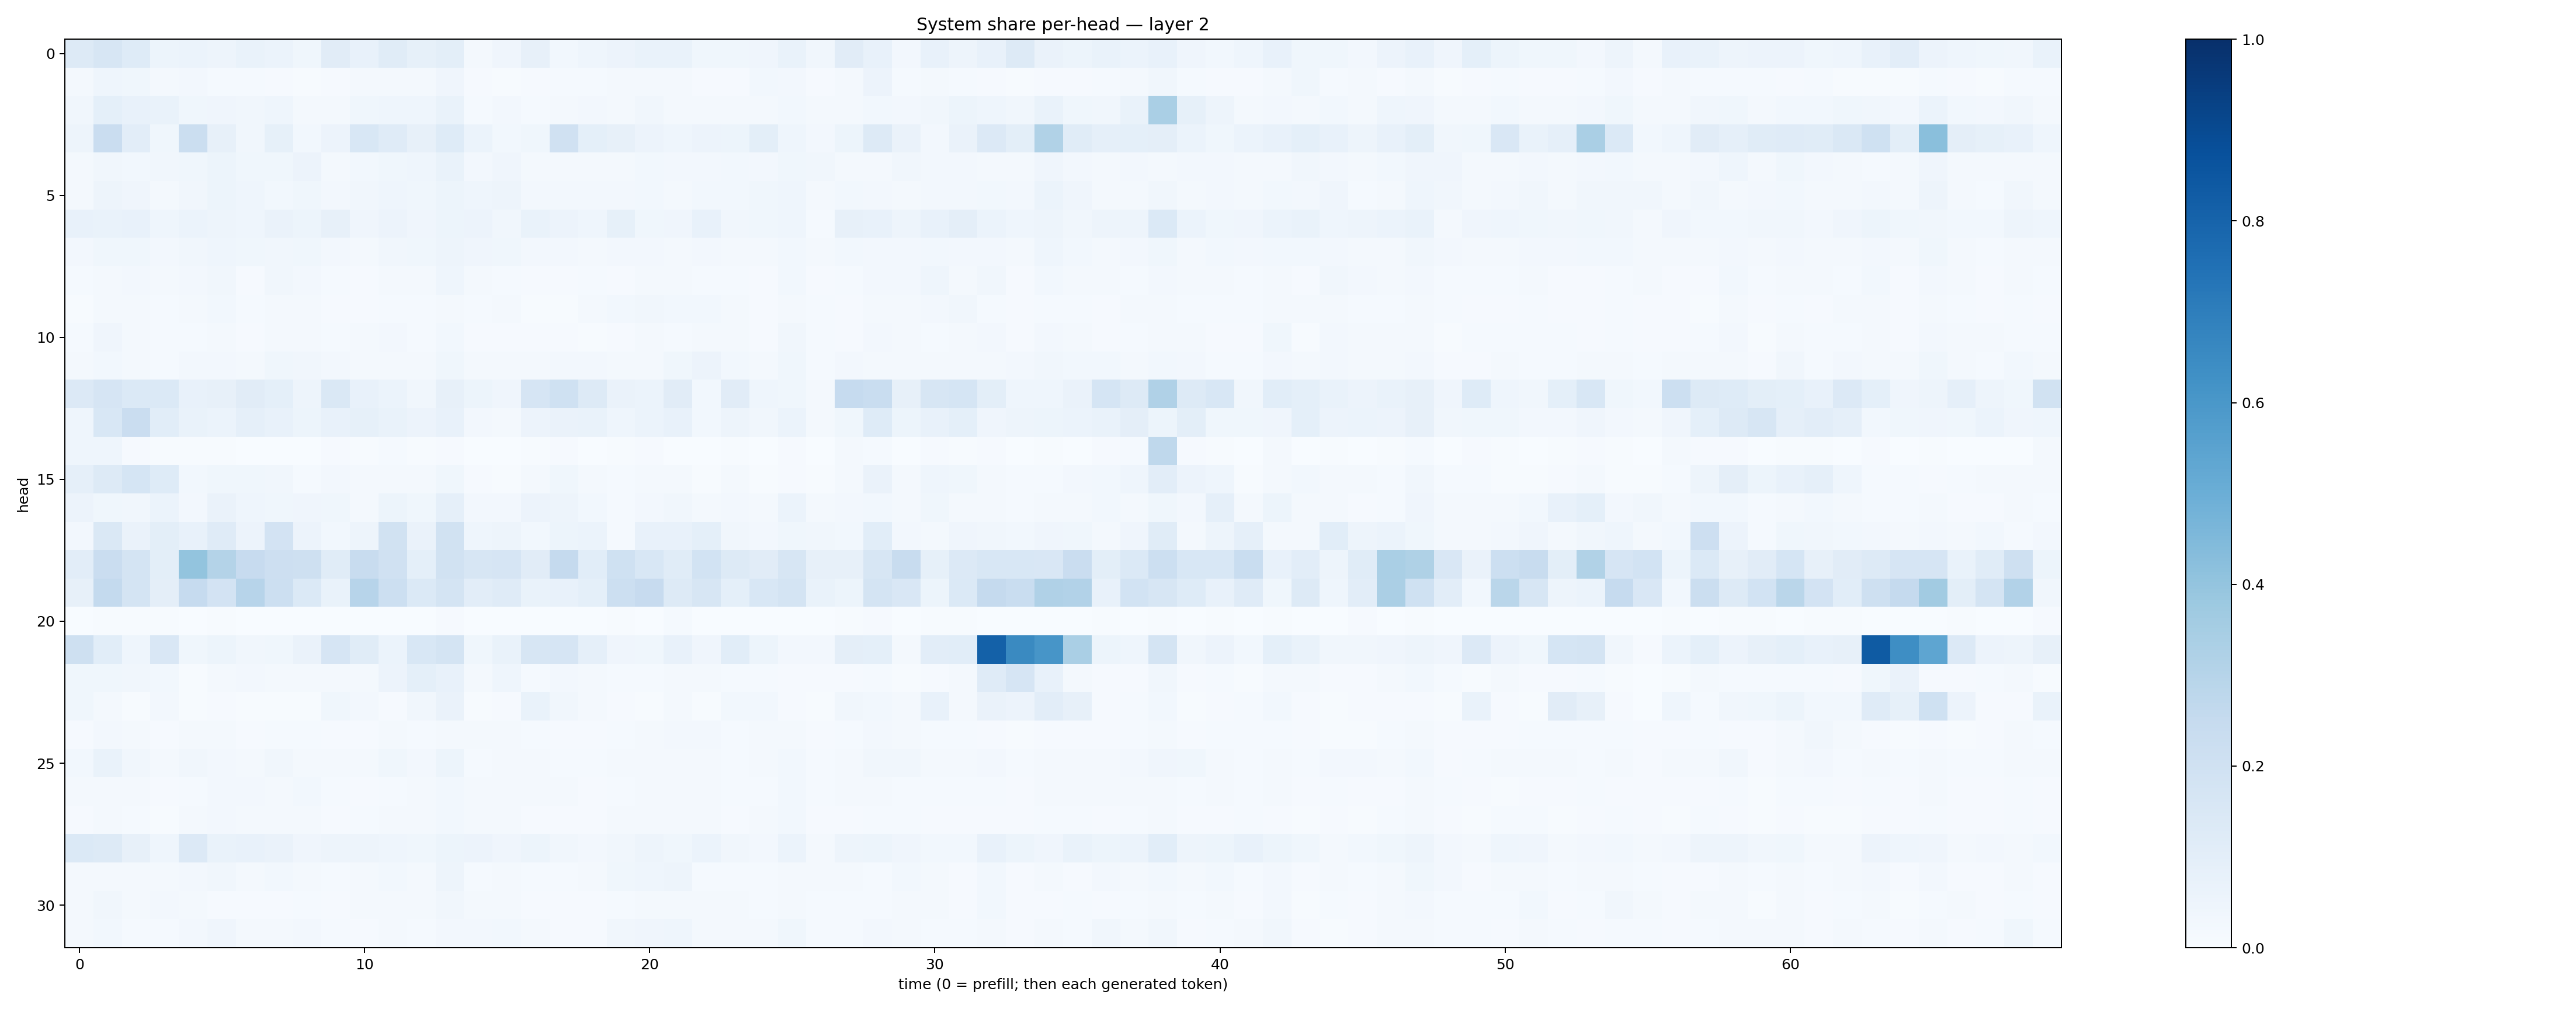

The table this chart was drawn from, first rows:
0.12650387, 0.16016741, 0.122531354, 0.05095551, 0.059583705, 0.048263334, 0.06747, 0.062218096, 0.037577752, 0.11277862, 0.07103954, 0.11441847, 0.082698844, 0.09890945, 0.022312976, 0.04150237, 0.08101947, 0.027926698, 0.042969987, 0.056467973, 0.07026902, 0.06809942, 0.035929006, 0.036076084
0.01581, 0.0448, 0.03691, 0.01977, 0.02452, 0.01346, 0.01194, 0.009105, 0.006, 0.007962, 0.01882, 0.01869, 0.02233, 0.03993, 0.007904, 0.00769, 0.00972, 0.01504, 0.01179, 0.01567, 0.01957, 0.01958, 0.009513, 0.01044
0.03483, 0.09007, 0.07649, 0.06991, 0.03679, 0.04001, 0.03396, 0.04508, 0.02185, 0.0234, 0.0378, 0.0461, 0.04319, 0.06763, 0.01499, 0.02575, 0.01524, 0.01805, 0.02689, 0.02264, 0.03342, 0.01948, 0.02043, 0.01735
0.0473, 0.2275, 0.1022, 0.03731, 0.2265, 0.07924, 0.03258, 0.0844, 0.02941, 0.05699, 0.1562, 0.1196, 0.08145, 0.1235, 0.0609, 0.02873, 0.03553, 0.1966, 0.09139, 0.07872, 0.05539, 0.04616, 0.05503, 0.05264
0.01777, 0.03407, 0.02847, 0.03167, 0.03768, 0.05162, 0.03658, 0.03601, 0.05579, 0.01923, 0.02977, 0.03853, 0.04645, 0.06679, 0.02379, 0.0401, 0.01979, 0.01956, 0.01894, 0.02129, 0.02965, 0.02423, 0.02475, 0.02834
0.02052, 0.04834, 0.03964, 0.02012, 0.03156, 0.05269, 0.04458, 0.02993, 0.03878, 0.02395, 0.03342, 0.04303, 0.03836, 0.05467, 0.04661, 0.04721, 0.02384, 0.02613, 0.02429, 0.02453, 0.0298, 0.02065, 0.02969, 0.02765
0.0761, 0.06742, 0.0746, 0.04584, 0.05944, 0.04778, 0.04537, 0.06284, 0.05145, 0.0793, 0.04053, 0.05618, 0.04052, 0.05199, 0.05547, 0.03375, 0.07029, 0.05825, 0.04326, 0.08526, 0.03783, 0.03939, 0.07787, 0.03385
0.02729, 0.03594, 0.03537, 0.02542, 0.03303, 0.04409, 0.03616, 0.03391, 0.0378, 0.02697, 0.02162, 0.03259, 0.03859, 0.04869, 0.03972, 0.0379, 0.02531, 0.02469, 0.02127, 0.02492, 0.0264, 0.02187, 0.02646, 0.02253
0.01347, 0.01747, 0.02453, 0.02039, 0.02369, 0.03494, 0.01037, 0.03477, 0.02582, 0.01347, 0.009697, 0.01946, 0.0196, 0.04527, 0.0203, 0.01247, 0.009444, 0.009042, 0.01269, 0.01037, 0.01786, 0.02303, 0.0148, 0.01495
0.007654, 0.02046, 0.01937, 0.01443, 0.01984, 0.02757, 0.01209, 0.0162, 0.02074, 0.009542, 0.01028, 0.01525, 0.01445, 0.02264, 0.01297, 0.01578, 0.007585, 0.007374, 0.01828, 0.0288, 0.03283, 0.0292, 0.03027, 0.01816
0.01198, 0.04037, 0.02111, 0.01203, 0.01197, 0.01793, 0.008972, 0.02342, 0.01568, 0.01253, 0.01718, 0.02543, 0.01545, 0.02758, 0.009906, 0.01092, 0.01027, 0.00876, 0.007203, 0.00911, 0.02123, 0.01194, 0.0205, 0.01766
0.01731, 0.03117, 0.01613, 0.01382, 0.02382, 0.02418, 0.01749, 0.03725, 0.03425, 0.02495, 0.01575, 0.01624, 0.0192, 0.03777, 0.01898, 0.01621, 0.01965, 0.0254, 0.02532, 0.02102, 0.0225, 0.03848, 0.05476, 0.0278
0.1349, 0.1647, 0.1383, 0.1396, 0.07174, 0.07884, 0.1096, 0.09161, 0.05039, 0.1423, 0.07307, 0.06216, 0.03467, 0.07905, 0.05195, 0.04191, 0.1642, 0.2003, 0.1287, 0.06513, 0.05975, 0.1119, 0.02961, 0.1124
0.04493, 0.1529, 0.2271, 0.1078, 0.0676, 0.05898, 0.08918, 0.0755, 0.0531, 0.07274, 0.08213, 0.06804, 0.05619, 0.0739, 0.0258, 0.02236, 0.05856, 0.06495, 0.06961, 0.04613, 0.06151, 0.07659, 0.03006, 0.04802
0.04409, 0.04454, 0.007928, 0.006843, 0.006471, 0.004622, 0.003749, 0.003169, 0.002844, 0.009625, 0.005978, 0.01277, 0.007668, 0.01016, 0.001926, 0.003433, 0.0074, 0.008205, 0.0033, 0.007336, 0.00834, 0.003482, 0.001339, 0.005124
0.08915, 0.1272, 0.1705, 0.1244, 0.02813, 0.03791, 0.03527, 0.03472, 0.01243, 0.02627, 0.0159, 0.01831, 0.02282, 0.03643, 0.008567, 0.006098, 0.02042, 0.03834, 0.02341, 0.01397, 0.01653, 0.01957, 0.007423, 0.02043
0.05563, 0.03717, 0.03472, 0.05949, 0.02596, 0.06584, 0.04496, 0.03823, 0.04109, 0.03598, 0.0201, 0.05225, 0.03549, 0.08741, 0.02518, 0.02482, 0.05594, 0.04928, 0.02756, 0.01553, 0.02443, 0.03226, 0.01887, 0.02599
0.02625, 0.1448, 0.06572, 0.09788, 0.07779, 0.1182, 0.05677, 0.1827, 0.05657, 0.02751, 0.0495, 0.1898, 0.06383, 0.189, 0.0433, 0.04868, 0.02861, 0.05319, 0.05958, 0.01377, 0.07155, 0.07535, 0.09161, 0.03495
0.1047, 0.2292, 0.1773, 0.1001, 0.3996, 0.3082, 0.2458, 0.2145, 0.2052, 0.1165, 0.2396, 0.1958, 0.09, 0.1891, 0.1612, 0.165, 0.1116, 0.2505, 0.1055, 0.201, 0.1536, 0.1146, 0.187, 0.1274
0.079, 0.256, 0.1773, 0.09434, 0.2474, 0.1828, 0.2935, 0.2155, 0.1369, 0.06946, 0.2952, 0.2156, 0.1398, 0.1753, 0.104, 0.1207, 0.07011, 0.07453, 0.09232, 0.2162, 0.2451, 0.1297, 0.1635, 0.09187
0.003753, 0.005752, 0.006922, 0.004546, 0.001235, 0.006779, 0.002521, 0.002588, 0.003316, 0.002648, 0.0009326, 0.003382, 0.003886, 0.008717, 0.002128, 0.00277, 0.002138, 0.002332, 0.003354, 0.00422, 0.003489, 0.01237, 0.00128, 0.001611
0.2048, 0.1068, 0.04422, 0.1519, 0.03643, 0.0524, 0.03267, 0.03663, 0.06524, 0.1664, 0.1151, 0.06024, 0.1544, 0.1744, 0.03872, 0.06885, 0.162, 0.1661, 0.08772, 0.04285, 0.03562, 0.07483, 0.04247, 0.1072
0.03886, 0.03834, 0.03176, 0.02909, 0.007198, 0.0226, 0.02369, 0.02192, 0.01974, 0.01841, 0.0174, 0.05481, 0.09023, 0.07165, 0.01987, 0.04409, 0.0147, 0.02692, 0.02218, 0.01424, 0.01491, 0.01713, 0.01984, 0.01484
0.03848, 0.02166, 0.007581, 0.02453, 0.007414, 0.00996, 0.004871, 0.007236, 0.007586, 0.03652, 0.02481, 0.01071, 0.03333, 0.06412, 0.006293, 0.01078, 0.06927, 0.03453, 0.01665, 0.007885, 0.005102, 0.01792, 0.00629, 0.03088
0.01057, 0.0265, 0.01759, 0.008499, 0.01621, 0.01778, 0.009626, 0.01288, 0.01262, 0.01122, 0.009864, 0.01591, 0.01389, 0.01986, 0.02308, 0.02214, 0.01332, 0.01133, 0.01159, 0.01339, 0.01739, 0.02411, 0.0249, 0.01267
0.02862, 0.07, 0.03296, 0.02169, 0.03176, 0.02348, 0.01966, 0.03502, 0.018, 0.01734, 0.02158, 0.03759, 0.02583, 0.05405, 0.01496, 0.02258, 0.01582, 0.01266, 0.01455, 0.02281, 0.02316, 0.02302, 0.02024, 0.01339
0.01816, 0.02296, 0.0219, 0.01023, 0.0156, 0.02665, 0.02539, 0.01856, 0.02838, 0.01519, 0.01157, 0.01486, 0.01662, 0.03069, 0.01851, 0.02015, 0.02088, 0.02173, 0.01161, 0.01283, 0.01677, 0.01681, 0.0234, 0.01396
0.007969, 0.02189, 0.01511, 0.007515, 0.01625, 0.02457, 0.01709, 0.01846, 0.01615, 0.00845, 0.01239, 0.01833, 0.01696, 0.03062, 0.02074, 0.01905, 0.009795, 0.008826, 0.009363, 0.01655, 0.01662, 0.01631, 0.01885, 0.009149
0.1389, 0.127, 0.07951, 0.04383, 0.1335, 0.06708, 0.07112, 0.06586, 0.03936, 0.04873, 0.04902, 0.04671, 0.03564, 0.0532, 0.05718, 0.04209, 0.05459, 0.03462, 0.02385, 0.03269, 0.04895, 0.03605, 0.05931, 0.0319
0.02225, 0.02131, 0.02246, 0.01679, 0.0251, 0.03457, 0.02179, 0.0285, 0.0194, 0.0124, 0.01654, 0.02862, 0.02278, 0.04903, 0.01263, 0.02219, 0.01383, 0.01412, 0.01868, 0.038, 0.04676, 0.04961, 0.01423, 0.01311
0.02031, 0.03222, 0.01782, 0.02607, 0.01872, 0.01084, 0.008342, 0.01144, 0.01437, 0.01062, 0.0167, 0.01918, 0.02186, 0.03246, 0.01862, 0.02236, 0.008196, 0.008052, 0.01011, 0.01405, 0.0161, 0.01886, 0.01865, 0.01733
0.02162, 0.02856, 0.01352, 0.01209, 0.02701, 0.04274, 0.01905, 0.01823, 0.02463, 0.01193, 0.01144, 0.01651, 0.01518, 0.02402, 0.0244, 0.03028, 0.01565, 0.008688, 0.008503, 0.03411, 0.04155, 0.04522, 0.02094, 0.02197
